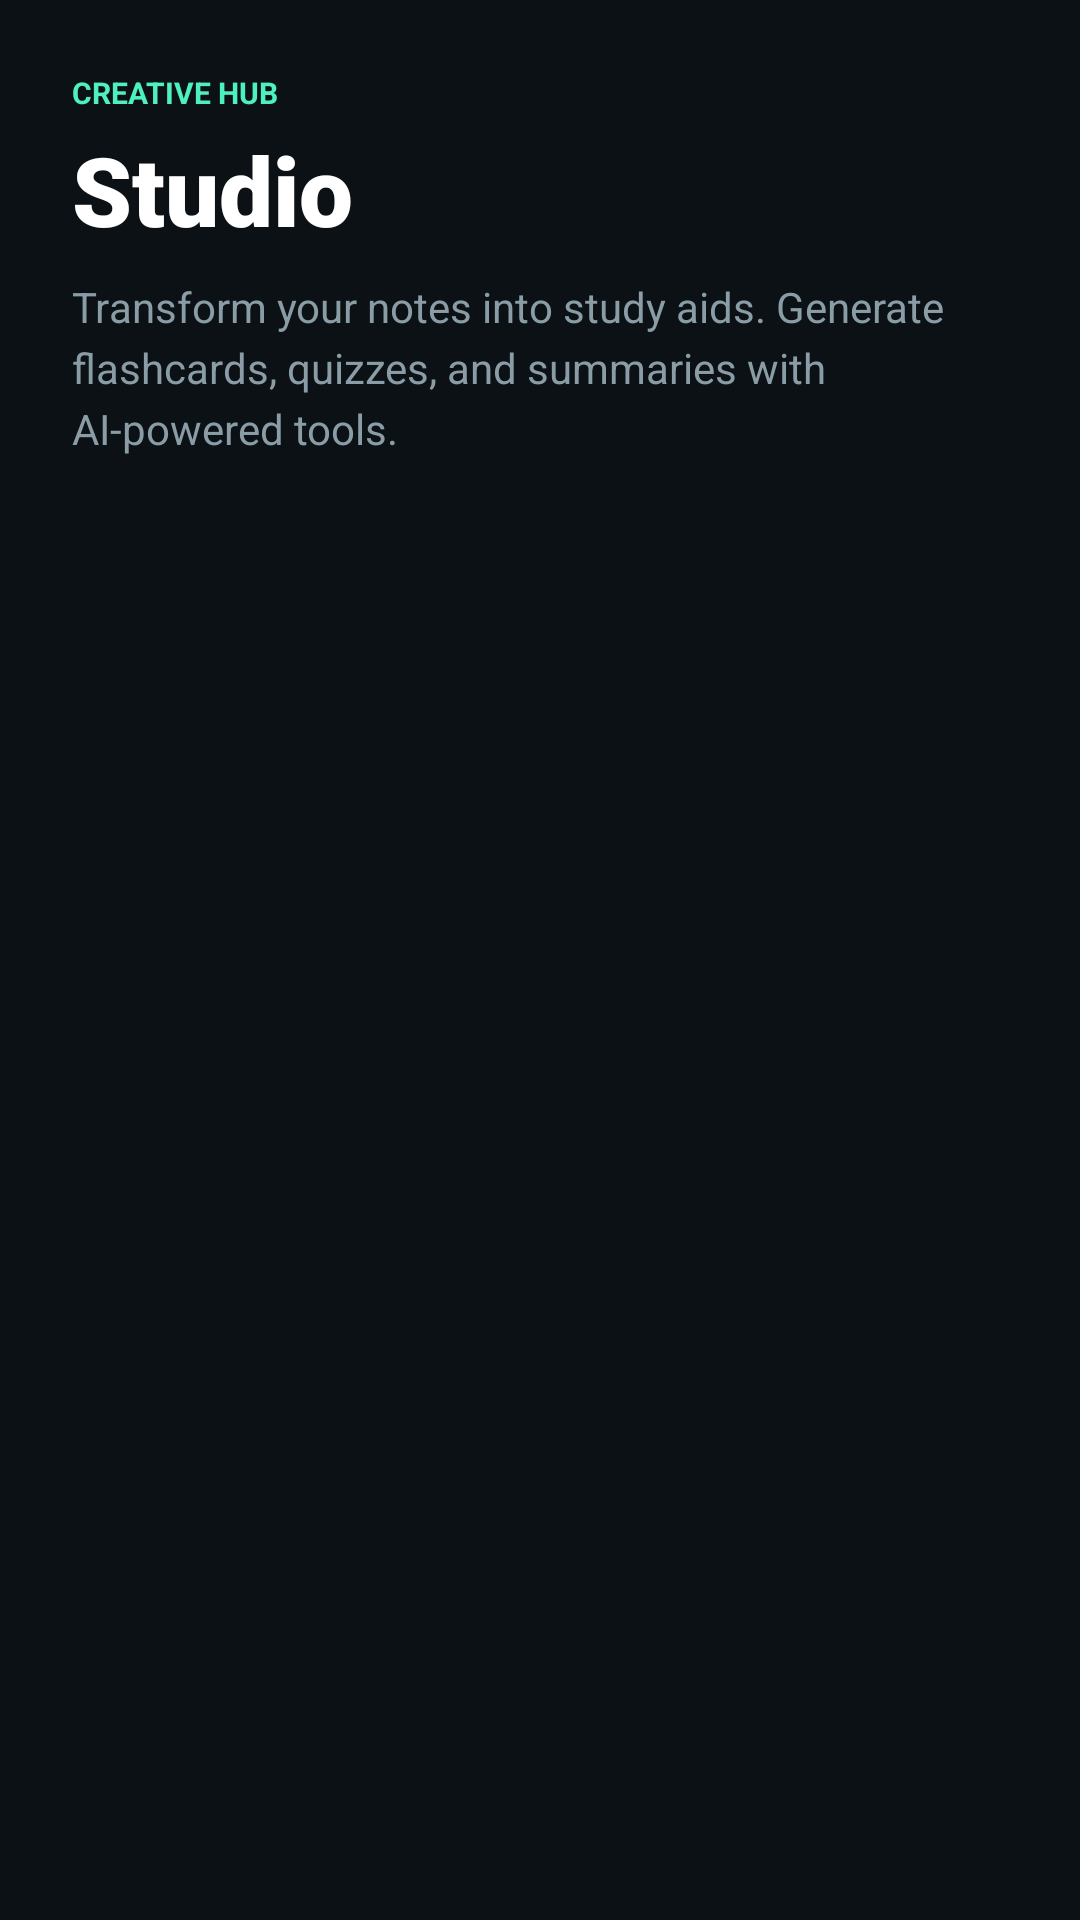

This screen was rendered from an Android layout file. Write that file and the resources it references.
<!-- AndroidManifest.xml: application theme Theme.FlashNotes -->
<!-- res/layout/fragment_studio_tab.xml -->
<?xml version="1.0" encoding="utf-8"?>
<androidx.constraintlayout.widget.ConstraintLayout xmlns:android="http://schemas.android.com/apk/res/android"
    xmlns:app="http://schemas.android.com/apk/res-auto"
    android:layout_width="match_parent"
    android:layout_height="match_parent"
    android:paddingHorizontal="24dp"
    android:paddingTop="24dp">

    <TextView
        android:id="@+id/tv_creative_hub"
        android:layout_width="wrap_content"
        android:layout_height="wrap_content"
        android:text="@string/creative_hub"
        android:textColor="@color/colorSeaGreen"
        android:textSize="10sp"
        android:textStyle="bold"
        app:layout_constraintStart_toStartOf="parent"
        app:layout_constraintTop_toTopOf="parent" />

    <TextView
        android:id="@+id/tv_studio_header"
        android:layout_width="0dp"
        android:layout_height="wrap_content"
        android:layout_marginTop="4dp"
        android:text="@string/studio"
        android:fontFamily="sans-serif-black"
        android:textColor="@color/colorTextPrimary"
        android:textSize="32sp"
        android:textStyle="bold"
        app:layout_constraintStart_toStartOf="parent"
        app:layout_constraintTop_toBottomOf="@id/tv_creative_hub" />

    <TextView
        android:id="@+id/tv_studio_desc"
        android:layout_width="0dp"
        android:layout_height="wrap_content"
        android:layout_marginTop="8dp"
        android:lineSpacingExtra="4dp"
        android:text="@string/studio_desc"
        android:textColor="@color/colorTextSecondary"
        android:textSize="14sp"
        app:layout_constraintEnd_toEndOf="parent"
        app:layout_constraintStart_toStartOf="parent"
        app:layout_constraintTop_toBottomOf="@id/tv_studio_header" />

    <androidx.recyclerview.widget.RecyclerView
        android:id="@+id/rv_studio_options"
        android:layout_width="0dp"
        android:layout_height="0dp"
        android:layout_marginTop="24dp"
        android:clipToPadding="false"
        android:paddingBottom="100dp"
        app:layout_constraintBottom_toBottomOf="parent"
        app:layout_constraintEnd_toEndOf="parent"
        app:layout_constraintStart_toStartOf="parent"
        app:layout_constraintTop_toBottomOf="@id/tv_studio_desc" />

</androidx.constraintlayout.widget.ConstraintLayout>
<!-- resources referenced by this layout -->
<resources>
  <color name="colorSeaGreen">#FF4EF0C1</color>
  <color name="colorTextPrimary">#FFFFFFFF</color>
  <color name="colorTextSecondary">#FF8A9DA7</color>
  <string name="creative_hub">CREATIVE HUB</string>
  <string name="studio">Studio</string>
  <string name="studio_desc">Transform your notes into study aids. Generate flashcards, quizzes, and summaries with AI-powered tools.</string>
  <style name="Theme.FlashNotes" parent="Theme.Material3.DayNight.NoActionBar">
          <item name="colorPrimary">@color/colorPrimary</item>
          <item name="colorPrimaryDark">@color/colorPrimaryDark</item>
          <item name="colorAccent">@color/colorAccent</item>
          <item name="android:colorBackground">@color/colorBackground</item>
          <item name="android:windowBackground">@color/colorBackground</item>
          <item name="android:textColorPrimary">@color/colorTextPrimary</item>
          <item name="android:textColorSecondary">@color/colorTextSecondary</item>
          <item name="android:statusBarColor">@color/colorBackground</item>
          <item name="android:navigationBarColor">@color/colorBottomNav</item>
          <item name="android:windowLightStatusBar">false</item>
      </style>
  <color name="colorPrimary">#FFFA7E7D</color>
  <color name="colorPrimaryDark">#FFD66A6A</color>
  <color name="colorAccent">#FFFA7E7D</color>
  <color name="colorBackground">#FF0B1114</color>
  <color name="colorBottomNav">#FF0B1114</color>
</resources>
